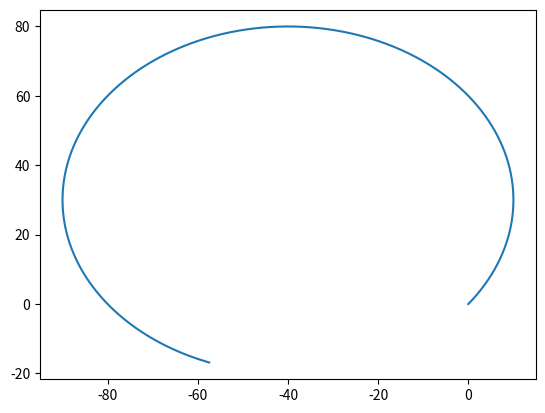

This chart was generated by the following Python code:
#!/usr/bin/python3 -B

# [redacted]
#
# Licensed under the Apache License, Version 2.0 (the "License");
# you may not use this file except in compliance with the License.
# You may obtain a copy of the License at
#
#     http://www.apache.org/licenses/LICENSE-2.0
#
# Unless required by applicable law or agreed to in writing, software
# distributed under the License is distributed on an "AS IS" BASIS,
# WITHOUT WARRANTIES OR CONDITIONS OF ANY KIND, either express or implied.
# See the License for the specific language governing permissions and
# limitations under the License.

import enum
import math
import matplotlib.pyplot as plt
from matplotlib.animation import FuncAnimation
import numpy as np

def main():
    tvals = np.arange(0, 50, 0.01)
    theta0 = 0
    w = 0.1
    vx = 3.0
    vy = 4.0

    def evalx(t):
        return (vx * math.sin(t * w) +
                vy * math.cos(t * w) - vy) / w
    def evaly(t):
        return (vy * math.sin(t * w) -
                vx * math.cos(t * w) + vx) / w

    plt.plot([evalx(t) for t in tvals],
             [evaly(t) for t in tvals])
    plt.show()


if __name__ == '__main__':
    main()
